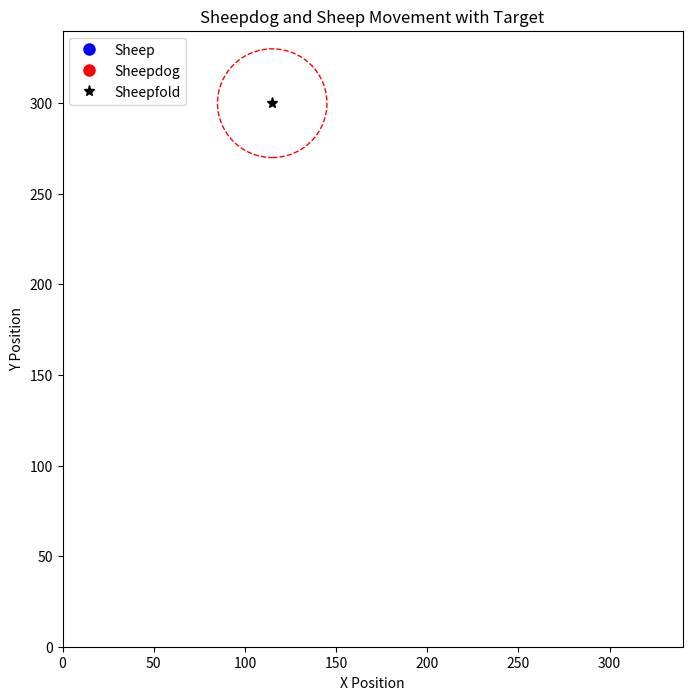

The script that saved this image:
import numpy as np
from matplotlib import pyplot as plt
from matplotlib.animation import FuncAnimation
from matplotlib.patches import Circle


class Simulation:
    def __init__(self, p_dog, p_sheep, p_destination):
        # Constants and initial positions
        self.p_destination = p_destination # Destination position
        self.radius_operation = 45  # Radius of operation
        self.N = 24  # Number of sheep

        # Initial positions
        self.p_dog = p_dog # Initial position of sheepdog
        self.p_sheep = p_sheep

        # Parameters
        self.alpha_i = 0.1  # Constant a for agents
        self.omega_i = 0.1  # Constant ω for agents
        self.alpha = 7000  # Alpha constant
        self.beta = 1400  # Beta constant
        self.gamma = -140  # Gamma constant
        self.r_n = 50  # Neighbor radius
        self.r_s = 5  # Safety radius
        self.r_r = 15  # Repulsion radius
        self.r_g = 20  # Goal radius
        self.r_d = 30  # Destination radius
        self.phi_t = 2 * np.pi / 3  # Target angle
        self.phi_l = -4  # Left angle limit
        self.phi_r = 4  # Right angle limit
        self.r_attraction = 40  # Radius of attraction
        self.gamma_a = 450  # Gamma A constant
        self.gamma_b = 375  # Gamma B constant

    def run_step(self):
        return self.p_dog, [sheep_position for sheep_position in self.p_sheep]


def animate(positions, destiantion, radius, interval=200):
    """
    Animate the movement of the sheepdog, sheep positions, and target over time.

    Args:
    - positions: A list of [sheepdog_position, [sheep_positions]].
      - sheepdog_position: Current position of the sheepdog as a tuple (x, y).
      - sheep_positions: Current positions of all sheep as a list of (x, y) tuples.
    - target: Target position as a tuple (x, y).
    - radius: Radius around the target to be displayed.
    - interval: Time interval in milliseconds between frames (default is 200ms).
    """
    # Calculate dynamic plot limits
    all_positions = np.array([
        [sheepdog_position, *sheep_positions]
        for sheepdog_position, sheep_positions in positions
    ])
    all_positions_flat = all_positions.reshape(-1, 2)
    x_min, y_min = all_positions_flat.min(axis=0) - 10  # Add margin
    x_max, y_max = all_positions_flat.max(axis=0) + 10  # Add margin

    # Include target position in limits
    x_min = min(x_min, destiantion[0] - radius - 10)
    x_max = max(x_max, destiantion[0] + radius + 10)
    y_min = min(y_min, destiantion[1] - radius - 10)
    y_max = max(y_max, destiantion[1] + radius + 10)

    # Initialize the plot
    fig, ax = plt.subplots(figsize=(8, 8))
    ax.set_xlim(min(x_min, y_min), max(x_max, y_max))
    ax.set_ylim(min(x_min, y_min), max(x_max, y_max))

    # Create scatter plots for sheep, sheepdog, and the target
    sheep_plot, = ax.plot([], [], 'bo', markersize=8, label="Sheep")  # Blue dots for sheep
    sheepdog_plot, = ax.plot([], [], 'ro', markersize=8, label="Sheepdog")  # Red dot for sheepdog
    target_plot, = ax.plot(destiantion[0], destiantion[1], 'k*', markersize=8, label="Sheepfold")  # Green cross for target

    # Add a circle to represent the target radius
    target_circle = Circle(destiantion, radius, color='red', fill=False, linestyle='--')
    ax.add_patch(target_circle)

    # Initialize the plot data (empty)
    def init():
        sheep_plot.set_data([], [])
        sheepdog_plot.set_data([], [])
        return sheep_plot, sheepdog_plot, target_plot, target_circle

    # Update function for animation
    def update(frame):
        # Extract the current sheepdog position and sheep positions for the current frame
        sheepdog_position, sheep_positions = positions[frame]

        # Update the sheep plot data (x, y positions of sheep)
        sheep_plot.set_data(np.array(sheep_positions)[:, 0], np.array(sheep_positions)[:, 1])

        # Update the sheepdog plot data (x, y position of sheepdog)
        sheepdog_plot.set_data([sheepdog_position[0]], [sheepdog_position[1]])

        return sheep_plot, sheepdog_plot, target_plot, target_circle

    # Create the animation
    ani = FuncAnimation(fig, update, frames=len(positions), init_func=init,
                        blit=True, interval=interval)

    # Add labels and a legend
    ax.set_xlabel("X Position")
    ax.set_ylabel("Y Position")
    ax.set_title("Sheepdog and Sheep Movement with Target")
    ax.legend(loc="upper left")

    # Show the animation
    plt.show()

if __name__ == "__main__":
    # Initialize the simulation
    simulation = Simulation(np.array([63, 10]), np.array([
            (57, 50), (44, 71), (59, 64), (73, 71), (78, 60), (82, 71),
            (87, 58), (96, 71), (55, 76), (64, 83), (69, 79), (50, 60),
            (87, 76), (95, 84), (100, 76), (105, 79), (65, 94), (69, 90),
            (105, 85), (79, 95), (84, 90), (90, 99), (100, 55), (105, 60)]), (115, 300) )

    positions = [] # Array with [sheepdog_position, [sheep_positions]] for later animation

    # Run a few steps of the simulation
    for step in range(10):
        positions.append(simulation.run_step())

    # animate the calculated paths
    animate(positions, simulation.p_destination, simulation.r_d)
